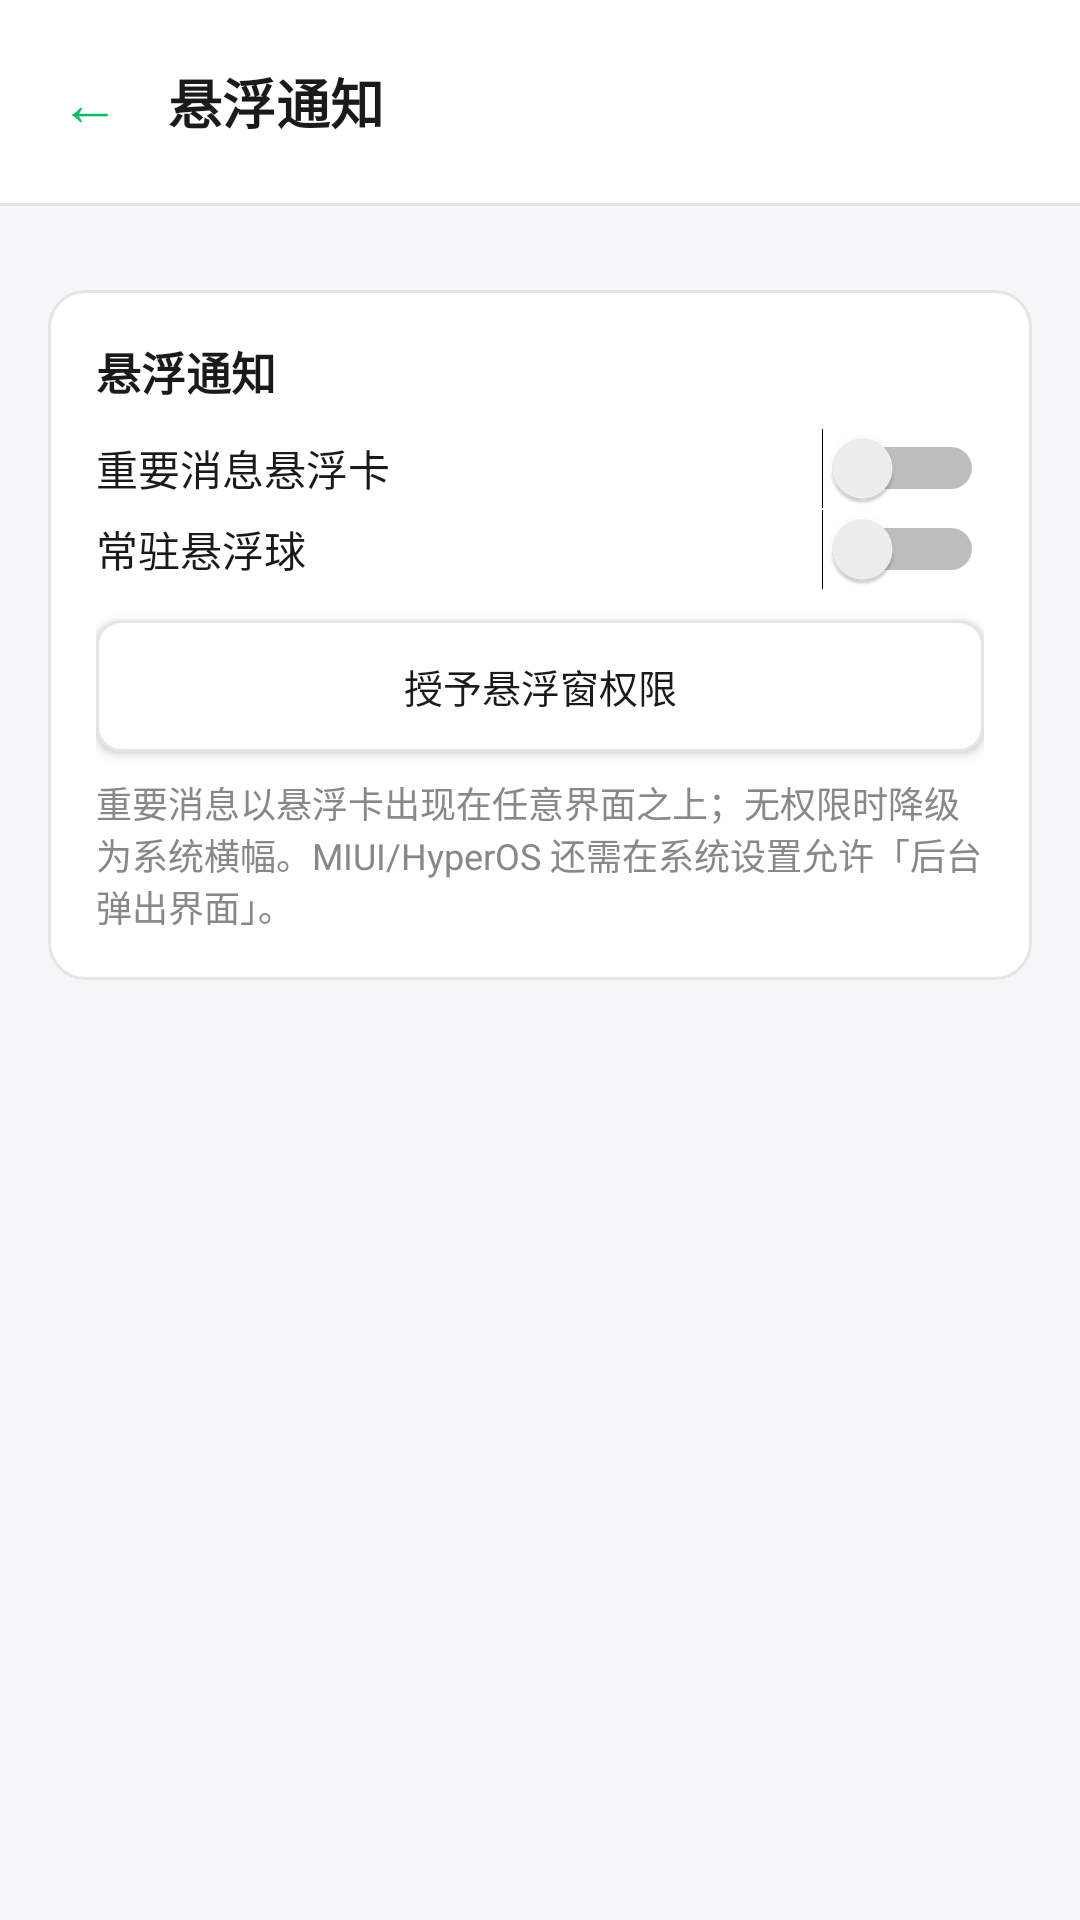

Android layout source for this screen:
<!-- AndroidManifest.xml: application theme AppTheme -->
<!-- res/layout/activity_overlay_settings.xml -->
<?xml version="1.0" encoding="utf-8"?>
<LinearLayout xmlns:android="http://schemas.android.com/apk/res/android"
    android:layout_width="match_parent"
    android:layout_height="match_parent"
    android:orientation="vertical">

    
    <LinearLayout
        android:layout_width="match_parent"
        android:layout_height="wrap_content"
        android:background="@color/card_bg"
        android:gravity="center_vertical"
        android:orientation="horizontal"
        android:padding="12dp">

        <TextView
            android:id="@+id/btnBack"
            android:layout_width="wrap_content"
            android:layout_height="wrap_content"
            android:padding="8dp"
            android:text="@string/nav_back"
            android:textColor="@color/brand_green"
            android:textSize="20sp" />

        <TextView
            android:layout_width="wrap_content"
            android:layout_height="wrap_content"
            android:layout_marginStart="8dp"
            android:text="@string/overlay_page_title"
            android:textColor="@color/text_primary"
            android:textSize="18sp"
            android:textStyle="bold" />
    </LinearLayout>

    <View
        android:layout_width="match_parent"
        android:layout_height="1dp"
        android:background="@color/divider" />

    <ScrollView
        android:layout_width="match_parent"
        android:layout_height="0dp"
        android:layout_weight="1">

        
        <LinearLayout
            style="@style/PageContentContainer"
            android:layout_width="match_parent"
            android:layout_height="wrap_content">

            
            <LinearLayout
                android:layout_width="match_parent"
                android:layout_height="wrap_content"
                android:layout_marginTop="12dp"
                android:background="@drawable/bg_card"
                android:orientation="vertical"
                android:padding="16dp">

                <TextView
                    android:layout_width="match_parent"
                    android:layout_height="wrap_content"
                    android:text="@string/overlay_section_title"
                    android:textColor="@color/text_primary"
                    android:textSize="15sp"
                    android:textStyle="bold" />

                <Switch
                    android:id="@+id/switchOverlayCards"
                    android:layout_width="match_parent"
                    android:layout_height="wrap_content"
                    android:layout_marginTop="8dp"
                    android:text="@string/overlay_cards_switch"
                    android:textColor="@color/text_primary"
                    android:textSize="14sp" />

                <Switch
                    android:id="@+id/switchOverlayBall"
                    android:layout_width="match_parent"
                    android:layout_height="wrap_content"
                    android:text="@string/overlay_ball_switch"
                    android:textColor="@color/text_primary"
                    android:textSize="14sp" />

                <Button
                    style="@style/AppButtonSecondary"
                    android:id="@+id/btnOverlayPermission"
                    android:layout_width="match_parent"
                    android:layout_height="44dp"
                    android:layout_marginTop="10dp"
                    android:minHeight="0dp"
                    android:text="@string/overlay_permission_btn"
                    android:textSize="13sp" />

                <Button
                    style="@style/AppButtonSecondary"
                    android:id="@+id/btnOverlayDebugTest"
                    android:layout_width="match_parent"
                    android:layout_height="44dp"
                    android:layout_marginTop="8dp"
                    android:minHeight="0dp"
                    android:text="@string/overlay_debug_test"
                    android:textSize="13sp"
                    android:visibility="gone" />

                <Button
                    style="@style/AppButtonSecondary"
                    android:id="@+id/btnEngineSmoke"
                    android:layout_width="match_parent"
                    android:layout_height="44dp"
                    android:layout_marginTop="8dp"
                    android:minHeight="0dp"
                    android:text="@string/btn_engine_smoke"
                    android:textSize="13sp"
                    android:visibility="gone" />

                <TextView
                    android:layout_width="match_parent"
                    android:layout_height="wrap_content"
                    android:layout_marginTop="8dp"
                    android:text="@string/overlay_desc"
                    android:textColor="@color/text_secondary"
                    android:textSize="12sp" />
            </LinearLayout>

        </LinearLayout>
    </ScrollView>

</LinearLayout>
<!-- resources referenced by this layout -->
<resources>
  <color name="brand_green">#07C160</color>
  <color name="card_bg">#FFFFFF</color>
  <color name="divider">#E5E5E5</color>
  <color name="text_primary">#1A1A1A</color>
  <color name="text_secondary">#888888</color>
  <!-- drawable bg_card (drawable) -->
  <?xml version="1.0" encoding="utf-8"?>
  <shape xmlns:android="http://schemas.android.com/apk/res/android"
      android:shape="rectangle">
      <solid android:color="@color/card_bg" />
      <corners android:radius="12dp" />
      <stroke android:width="1dp" android:color="@color/divider" />
  </shape>
  <string name="btn_engine_smoke">调试：端侧推理冒烟</string>
  <string name="nav_back">←</string>
  <string name="overlay_ball_switch">常驻悬浮球</string>
  <string name="overlay_cards_switch">重要消息悬浮卡</string>
  <string name="overlay_debug_test">调试：弹一张测试悬浮卡</string>
  <string name="overlay_desc">重要消息以悬浮卡出现在任意界面之上；无权限时降级为系统横幅。MIUI/HyperOS 还需在系统设置允许「后台弹出界面」。</string>
  <string name="overlay_page_title">悬浮通知</string>
  <string name="overlay_permission_btn">授予悬浮窗权限</string>
  <string name="overlay_section_title">悬浮通知</string>
  <style name="AppButtonSecondary" parent="AppButton">
          <item name="android:background">@drawable/btn_secondary</item>
          <item name="android:textColor">@color/text_primary</item>
      </style>
  <style name="PageContentContainer">
          <item name="android:orientation">vertical</item>
          <item name="android:padding">16dp</item>
      </style>
  <style name="AppTheme" parent="@android:style/Theme.Material.Light.NoActionBar">
          <item name="android:windowBackground">@color/page_bg</item>
      </style>
  <style name="AppButton" parent="@android:style/Widget.Material.Light.Button" />
  <!-- drawable btn_secondary (drawable) -->
  <?xml version="1.0" encoding="utf-8"?>
  <selector xmlns:android="http://schemas.android.com/apk/res/android">
      <item android:state_enabled="false">
          <shape android:shape="rectangle">
              <solid android:color="@color/page_bg" />
              <corners android:radius="8dp" />
              <stroke android:width="1dp" android:color="@color/divider" />
          </shape>
      </item>
      <item android:state_pressed="true">
          <shape android:shape="rectangle">
              <solid android:color="#FFEDEDED" />
              <corners android:radius="8dp" />
              <stroke android:width="1dp" android:color="@color/divider" />
          </shape>
      </item>
      <item>
          <shape android:shape="rectangle">
              <solid android:color="@color/card_bg" />
              <corners android:radius="8dp" />
              <stroke android:width="1dp" android:color="@color/divider" />
          </shape>
      </item>
  </selector>
  <color name="page_bg">#F5F6F7</color>
</resources>
